Photos from the image-classification dataset "PlantVillage" in the GitHub repository sss41097/PlantVillage. Its 16 classes are: Potato___Early_blight, Potato___Late_blight, Potato___healthy, Rice__Bacterial leaf blight, Rice__Brown spot, Rice__Leaf smut, Tomato__Late_Blight, Tomato___Bacterial_spot, Tomato___Early_blight, Tomato___Late_blight, Tomato___Leaf_Mold, Tomato___Septoria_leaf_spot, Tomato___Spider_mites Two-spotted_spider_mite, Tomato___Target_Spot, Tomato___Tomato_mosaic_virus, Tomato___healthy.

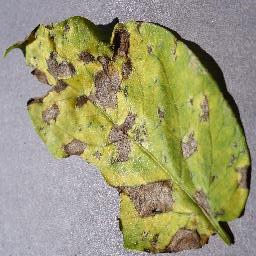
Label: Potato___Early_blight

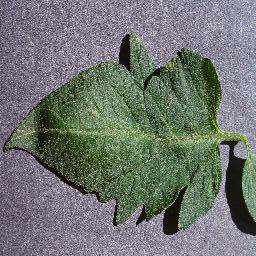
Label: Tomato___healthy

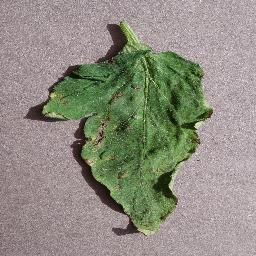
Label: Tomato___Target_Spot

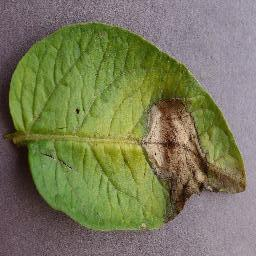
Label: Potato___Late_blight

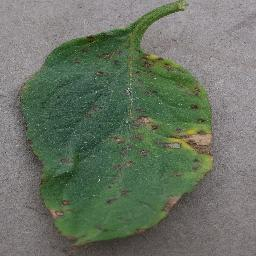
Label: Tomato___Bacterial_spot

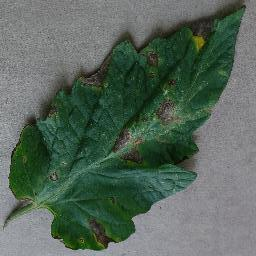
Label: Tomato___Early_blight
